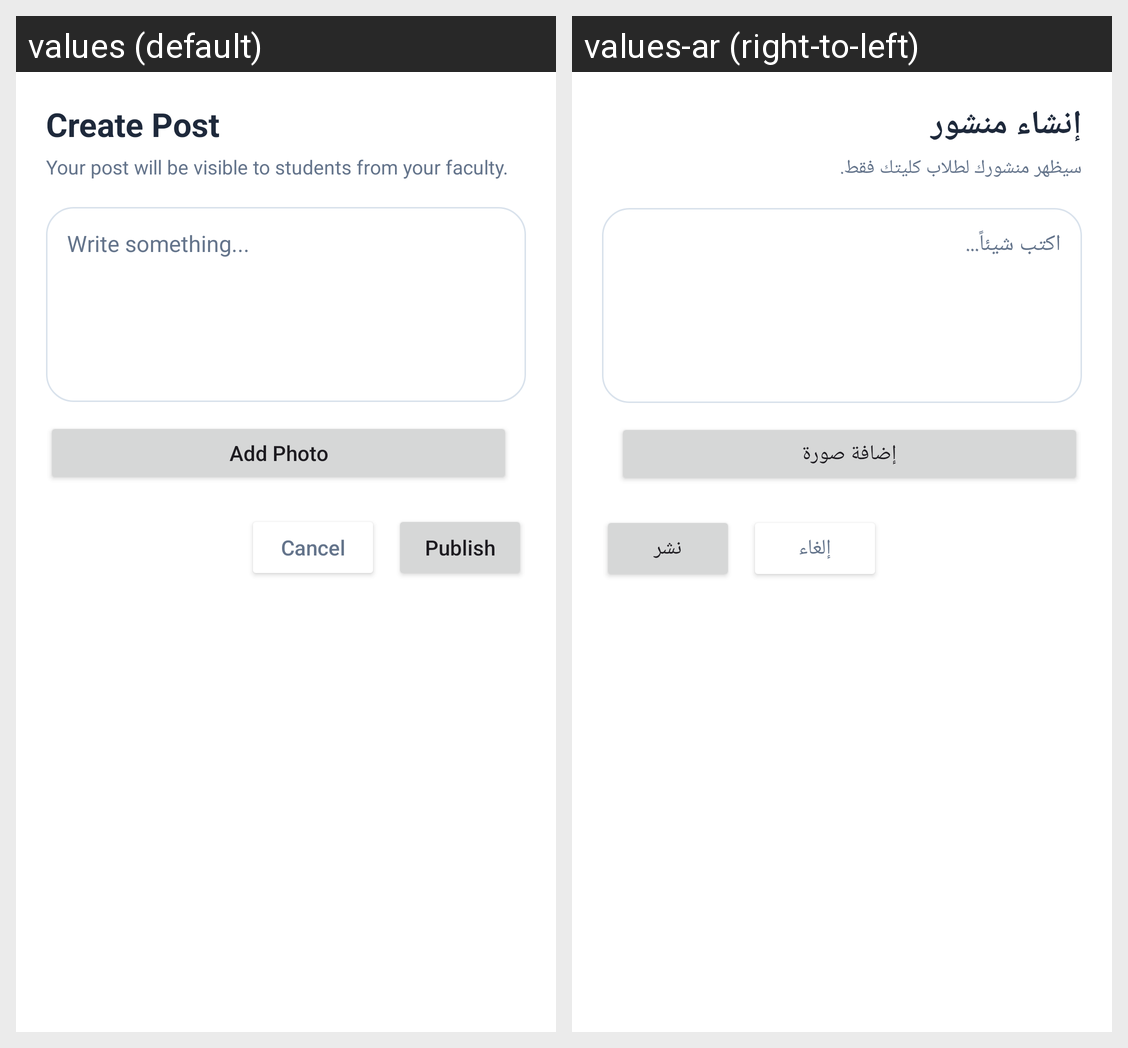

This grid shows one Android layout under two languages. Give, for every string resource on the screen, its name, the default text and each shown locale's text.
Android screen res/layout/dialog_create_post.xml rendered under 2 locales, left to right: values (default), values-ar (right-to-left). Device: Nexus 5 (rendered at 1080×1920; each locale shown at half size, 540×960, under a caption strip naming it); theme Theme.Unify.
Strings drawn on this screen, with the default value and each locale's value (text and hints the layout hard-codes, and strings that could not be matched under every locale, appear in the picture but are not listed):

create_post
  values: Create Post
  values-ar: إنشاء منشور

share_with_faculty
  values: Your post will be visible to students from your faculty.
  values-ar: سيظهر منشورك لطلاب كليتك فقط.

write_something
  values: Write something...
  values-ar: اكتب شيئاً...

add_photo
  values: Add Photo
  values-ar: إضافة صورة

cancel
  values: Cancel
  values-ar: إلغاء

publish
  values: Publish
  values-ar: نشر
